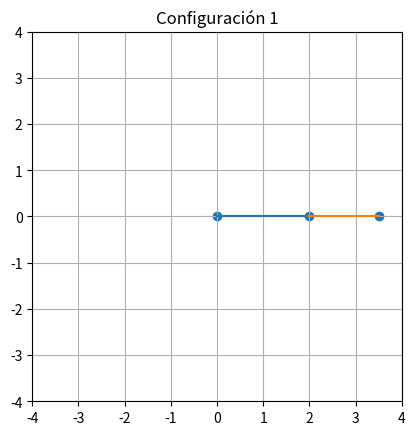
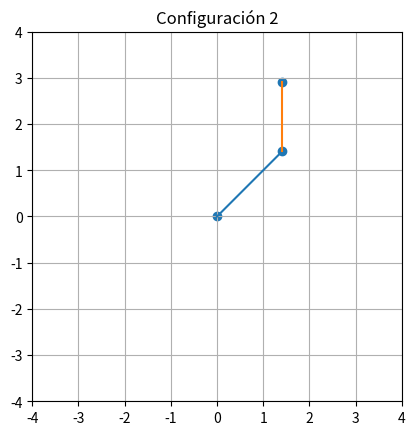
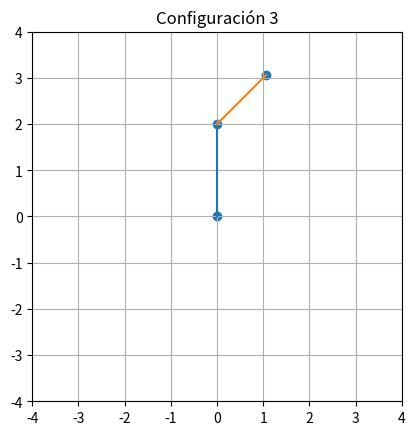
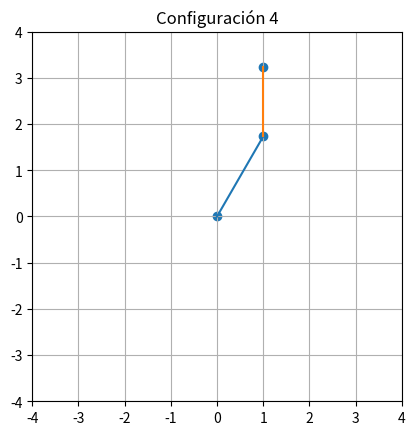

The script that saved these images, in order:
import numpy as np
import matplotlib.pyplot as plt

# Longitudes de los eslabones
L1 = 2
L2 = 1.5

def transformacion(theta, L):
    return np.array([
        [np.cos(theta), -np.sin(theta), L*np.cos(theta)],
        [np.sin(theta),  np.cos(theta), L*np.sin(theta)],
        [0,              0,             1]
    ])

def cinematica_directa(theta1, theta2):
    T1 = transformacion(theta1, L1)
    T2 = transformacion(theta2, L2)
    
    T = np.dot(T1, T2)
    
    x = T[0, 2]
    y = T[1, 2]
    
    return x, y, T

def dibujar_brazo(theta1, theta2, numero):
    # Posición del primer eslabón
    x1 = L1 * np.cos(theta1)
    y1 = L1 * np.sin(theta1)
    
    # Posición final
    x2 = x1 + L2 * np.cos(theta1 + theta2)
    y2 = y1 + L2 * np.sin(theta1 + theta2)
    
    plt.figure()
    plt.plot([0, x1], [0, y1])
    plt.plot([x1, x2], [y1, y2])
    plt.scatter([0, x1, x2], [0, y1, y2])
    
    plt.xlim(-4, 4)
    plt.ylim(-4, 4)
    plt.gca().set_aspect('equal')
    plt.title(f"Configuración {numero}")
    plt.grid()
    plt.show()


# 4 configuraciones distintas
configuraciones = [
    (0, 0),
    (np.pi/4, np.pi/4),
    (np.pi/2, -np.pi/4),
    (np.pi/3, np.pi/6)
]

for i, (t1, t2) in enumerate(configuraciones):
    x, y, T = cinematica_directa(t1, t2)
    
    print(f"\nResultado {i+1}")
    print(f"Theta1: {t1:.2f} rad, Theta2: {t2:.2f} rad")
    print(f"Posición final: x = {x:.3f}, y = {y:.3f}")
    print("Matriz T final:")
    print(T)
    
    dibujar_brazo(t1, t2, i+1)
